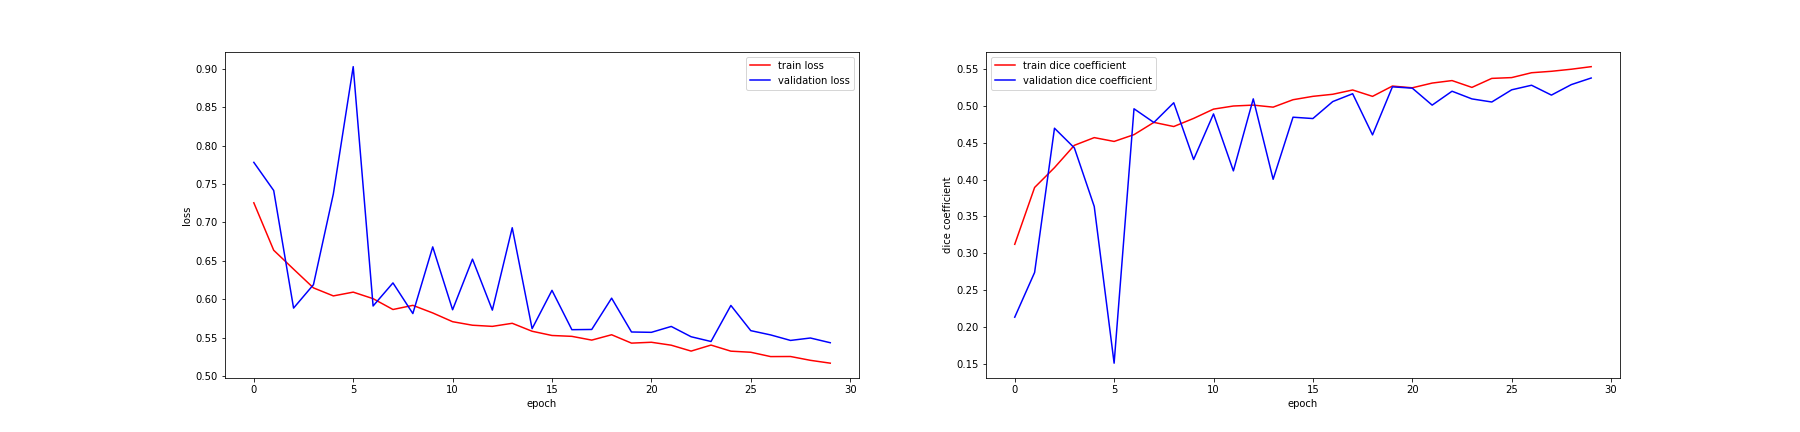

Data behind this chart, as committed beside it:
, loss, dice_coef, val_loss, val_dice_coef
0, 0.7256, 0.3121, 0.7781, 0.213
1, 0.6639, 0.3893, 0.7415, 0.2739
2, 0.6393, 0.4163, 0.5887, 0.4699
3, 0.615, 0.4466, 0.6192, 0.4431
4, 0.6046, 0.4571, 0.7371, 0.3635
5, 0.6095, 0.4519, 0.9025, 0.1506
6, 0.601, 0.4611, 0.5915, 0.4963
7, 0.5869, 0.4778, 0.6215, 0.4777
8, 0.5923, 0.4722, 0.5817, 0.5045
9, 0.5824, 0.4832, 0.6683, 0.4274
10, 0.5711, 0.4958, 0.5866, 0.4893
11, 0.5665, 0.5, 0.6523, 0.4119
12, 0.565, 0.5013, 0.5861, 0.5097
13, 0.569, 0.4985, 0.6931, 0.4005
14, 0.5586, 0.5086, 0.562, 0.4848
15, 0.5531, 0.5132, 0.6118, 0.483
16, 0.552, 0.516, 0.5607, 0.5061
17, 0.5471, 0.5218, 0.561, 0.5167
18, 0.5541, 0.5132, 0.6016, 0.4608
19, 0.5432, 0.5271, 0.5577, 0.5261
20, 0.5443, 0.5248, 0.5572, 0.5243
21, 0.5405, 0.5312, 0.5649, 0.5012
22, 0.5329, 0.5346, 0.5515, 0.5201
23, 0.5407, 0.5253, 0.5453, 0.5097
24, 0.5328, 0.5376, 0.5922, 0.5055
25, 0.5314, 0.5387, 0.5594, 0.522
26, 0.5257, 0.5453, 0.5539, 0.5283
27, 0.5258, 0.5472, 0.5467, 0.5149
28, 0.5209, 0.55, 0.5499, 0.5291
29, 0.5172, 0.5535, 0.5437, 0.5381
